2-way image classification set "cats_and_dogs" from GitHub (Parthraj-Mori/CNN_deep); label vocabulary: cat, dog.

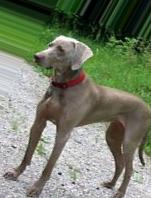
Label: dog

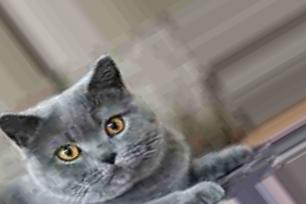
Label: cat

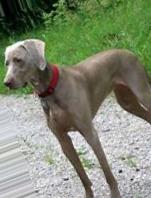
Label: dog

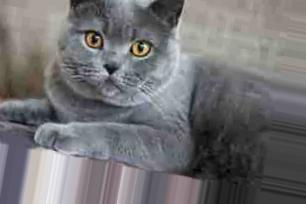
Label: cat

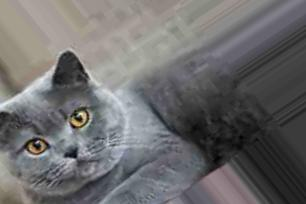
Label: cat

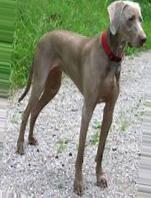
Label: dog
